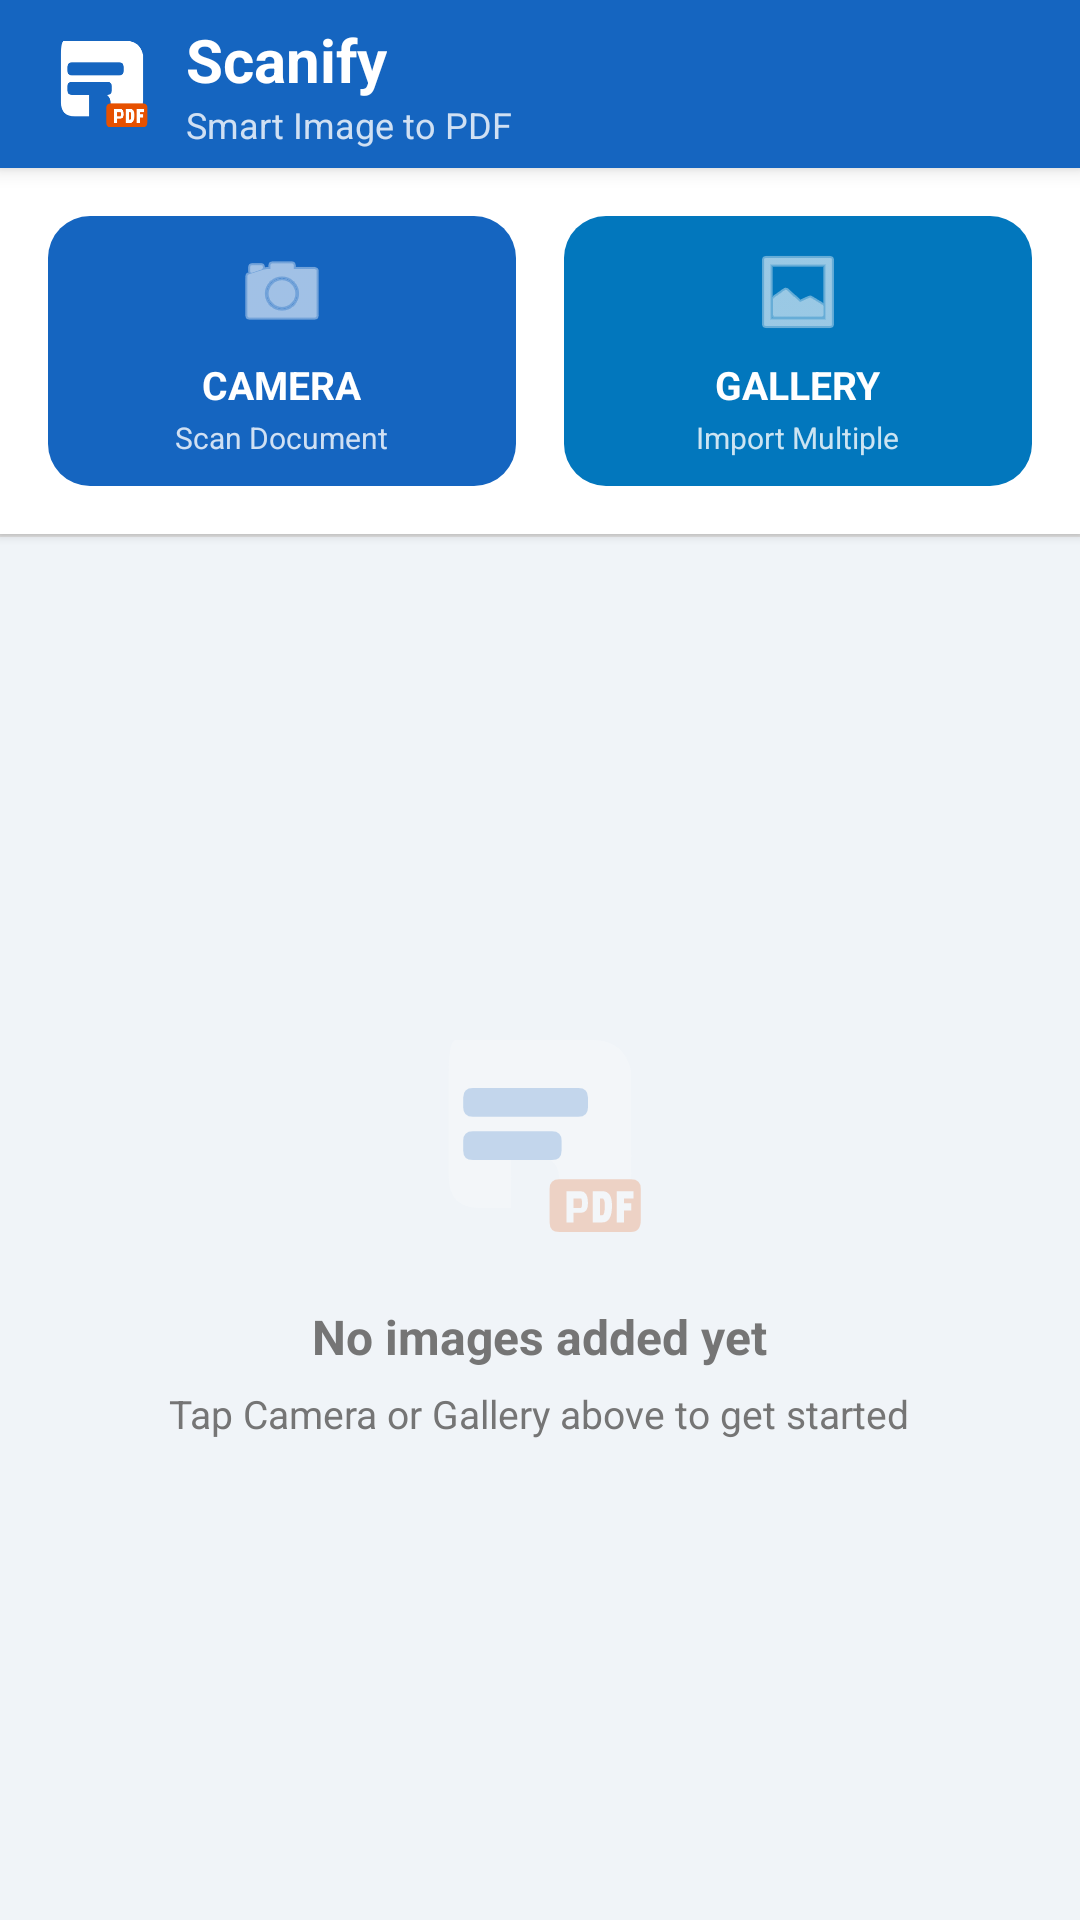

Android layout source for this screen:
<!-- AndroidManifest.xml: application theme Theme.Scanify -->
<!-- res/layout/activity_main.xml -->
<?xml version="1.0" encoding="utf-8"?>
<androidx.coordinatorlayout.widget.CoordinatorLayout
    xmlns:android="http://schemas.android.com/apk/res/android"
    xmlns:app="http://schemas.android.com/apk/res-auto"
    android:layout_width="match_parent"
    android:layout_height="match_parent"
    android:background="@color/background">

    <com.google.android.material.appbar.AppBarLayout
        android:layout_width="match_parent"
        android:layout_height="wrap_content"
        android:elevation="4dp">

        <com.google.android.material.appbar.MaterialToolbar
            android:id="@+id/toolbar"
            android:layout_width="match_parent"
            android:layout_height="?attr/actionBarSize"
            android:background="@color/primary">

            
            <LinearLayout
                android:layout_width="match_parent"
                android:layout_height="match_parent"
                android:orientation="horizontal"
                android:gravity="center_vertical">

                
                <ImageView
                    android:layout_width="36dp"
                    android:layout_height="36dp"
                    android:src="@drawable/ic_logo_toolbar"
                    android:contentDescription="Scanify logo"
                    android:layout_marginEnd="10dp" />

                
                <LinearLayout
                    android:layout_width="wrap_content"
                    android:layout_height="wrap_content"
                    android:orientation="vertical">

                    <TextView
                        android:layout_width="wrap_content"
                        android:layout_height="wrap_content"
                        android:text="Scanify"
                        android:textColor="#FFFFFF"
                        android:textSize="20sp"
                        android:textStyle="bold" />

                    <TextView
                        android:layout_width="wrap_content"
                        android:layout_height="wrap_content"
                        android:text="Smart Image to PDF"
                        android:textColor="#CCFFFFFF"
                        android:textSize="12sp" />

                </LinearLayout>
            </LinearLayout>

        </com.google.android.material.appbar.MaterialToolbar>

    </com.google.android.material.appbar.AppBarLayout>

    <LinearLayout
        android:layout_width="match_parent"
        android:layout_height="match_parent"
        android:orientation="vertical"
        app:layout_behavior="@string/appbar_scrolling_view_behavior">

        
        <LinearLayout
            android:layout_width="match_parent"
            android:layout_height="wrap_content"
            android:orientation="horizontal"
            android:padding="16dp"
            android:background="@color/surface"
            android:elevation="2dp">

            
            <LinearLayout
                android:id="@+id/btnCamera"
                android:layout_width="0dp"
                android:layout_height="90dp"
                android:layout_weight="1"
                android:layout_marginEnd="8dp"
                android:orientation="vertical"
                android:gravity="center"
                android:background="@drawable/btn_camera_bg"
                android:clickable="true"
                android:focusable="true">

                <ImageView
                    android:layout_width="32dp"
                    android:layout_height="32dp"
                    android:src="@android:drawable/ic_menu_camera"
                    android:contentDescription="Camera"
                    app:tint="@android:color/white" />

                <TextView
                    android:layout_width="wrap_content"
                    android:layout_height="wrap_content"
                    android:layout_marginTop="6dp"
                    android:text="CAMERA"
                    android:textColor="@android:color/white"
                    android:textSize="13sp"
                    android:textStyle="bold" />

                <TextView
                    android:layout_width="wrap_content"
                    android:layout_height="wrap_content"
                    android:layout_marginTop="2dp"
                    android:text="Scan Document"
                    android:textColor="#CCffffff"
                    android:textSize="10sp" />

            </LinearLayout>

            
            <LinearLayout
                android:id="@+id/btnGallery"
                android:layout_width="0dp"
                android:layout_height="90dp"
                android:layout_weight="1"
                android:layout_marginStart="8dp"
                android:orientation="vertical"
                android:gravity="center"
                android:background="@drawable/btn_gallery_bg"
                android:clickable="true"
                android:focusable="true">

                <ImageView
                    android:layout_width="32dp"
                    android:layout_height="32dp"
                    android:src="@android:drawable/ic_menu_gallery"
                    android:contentDescription="Gallery"
                    app:tint="@android:color/white" />

                <TextView
                    android:layout_width="wrap_content"
                    android:layout_height="wrap_content"
                    android:layout_marginTop="6dp"
                    android:text="GALLERY"
                    android:textColor="@android:color/white"
                    android:textSize="13sp"
                    android:textStyle="bold" />

                <TextView
                    android:layout_width="wrap_content"
                    android:layout_height="wrap_content"
                    android:layout_marginTop="2dp"
                    android:text="Import Multiple"
                    android:textColor="#CCffffff"
                    android:textSize="10sp" />

            </LinearLayout>

        </LinearLayout>

        
        <LinearLayout
            android:id="@+id/countBar"
            android:layout_width="match_parent"
            android:layout_height="40dp"
            android:orientation="horizontal"
            android:paddingStart="16dp"
            android:paddingEnd="16dp"
            android:gravity="center_vertical"
            android:background="@color/surface"
            android:visibility="gone">

            <TextView
                android:id="@+id/tvImageCount"
                android:layout_width="0dp"
                android:layout_height="wrap_content"
                android:layout_weight="1"
                android:text="0 images selected"
                android:textColor="@color/primary"
                android:textSize="13sp"
                android:textStyle="bold" />

            <TextView
                android:layout_width="wrap_content"
                android:layout_height="wrap_content"
                android:text="Long-press to remove"
                android:textColor="@color/text_secondary"
                android:textSize="11sp" />

        </LinearLayout>

        <View android:layout_width="match_parent" android:layout_height="1dp" android:background="#E0E0E0" />

        
        <LinearLayout
            android:id="@+id/emptyState"
            android:layout_width="match_parent"
            android:layout_height="0dp"
            android:layout_weight="1"
            android:orientation="vertical"
            android:gravity="center"
            android:visibility="visible">

            <ImageView
                android:layout_width="80dp"
                android:layout_height="80dp"
                android:src="@drawable/ic_logo_toolbar"
                android:alpha="0.2"
                android:contentDescription="Empty" />

            <TextView
                android:layout_width="wrap_content"
                android:layout_height="wrap_content"
                android:layout_marginTop="16dp"
                android:text="No images added yet"
                android:textSize="16sp"
                android:textColor="@color/text_secondary"
                android:textStyle="bold" />

            <TextView
                android:layout_width="wrap_content"
                android:layout_height="wrap_content"
                android:layout_marginTop="6dp"
                android:text="Tap Camera or Gallery above to get started"
                android:textSize="13sp"
                android:textColor="@color/text_secondary"
                android:gravity="center"
                android:paddingStart="32dp"
                android:paddingEnd="32dp" />

        </LinearLayout>

        
        <androidx.recyclerview.widget.RecyclerView
            android:id="@+id/recyclerView"
            android:layout_width="match_parent"
            android:layout_height="0dp"
            android:layout_weight="1"
            android:padding="6dp"
            android:clipToPadding="false"
            android:visibility="gone" />

    </LinearLayout>

    
    <com.google.android.material.floatingactionbutton.ExtendedFloatingActionButton
        android:id="@+id/fabConvert"
        android:layout_width="wrap_content"
        android:layout_height="wrap_content"
        android:layout_gravity="bottom|center_horizontal"
        android:layout_margin="20dp"
        android:text="Convert to PDF"
        android:textColor="@android:color/white"
        android:textSize="15sp"
        android:textStyle="bold"
        app:icon="@drawable/ic_pdf"
        app:iconTint="@android:color/white"
        app:backgroundTint="@color/accent"
        android:visibility="gone" />

</androidx.coordinatorlayout.widget.CoordinatorLayout>
<!-- resources referenced by this layout -->
<resources>
  <color name="accent">#E65100</color>
  <color name="background">#F0F4F8</color>
  <color name="primary">#1565C0</color>
  <color name="surface">#FFFFFF</color>
  <color name="text_secondary">#757575</color>
  <!-- drawable btn_camera_bg (drawable) -->
  <?xml version="1.0" encoding="utf-8"?>
  <selector xmlns:android="http://schemas.android.com/apk/res/android">
      <item android:state_pressed="true">
          <shape android:shape="rectangle">
              <solid android:color="#0D47A1"/>
              <corners android:radius="14dp"/>
          </shape>
      </item>
      <item>
          <shape android:shape="rectangle">
              <solid android:color="#1565C0"/>
              <corners android:radius="14dp"/>
          </shape>
      </item>
  </selector>
  <!-- drawable btn_gallery_bg (drawable) -->
  <?xml version="1.0" encoding="utf-8"?>
  <selector xmlns:android="http://schemas.android.com/apk/res/android">
      <item android:state_pressed="true">
          <shape android:shape="rectangle">
              <solid android:color="#01579B"/>
              <corners android:radius="14dp"/>
          </shape>
      </item>
      <item>
          <shape android:shape="rectangle">
              <solid android:color="#0277BD"/>
              <corners android:radius="14dp"/>
          </shape>
      </item>
  </selector>
  <!-- drawable ic_logo_toolbar (drawable) -->
  <?xml version="1.0" encoding="utf-8"?>
  <vector xmlns:android="http://schemas.android.com/apk/res/android"
      android:width="36dp"
      android:height="36dp"
      android:viewportWidth="100"
      android:viewportHeight="100">
  
      
      <path
          android:fillColor="#FFFFFF"
          android:pathData="
          M15,10 L72,10 Q85,10 88,23 L88,65 Q88,78 75,80 L58,80 L58,68 Q58,60 50,58 L38,58 L38,80 L25,80 Q12,80 12,67 L12,23 Q12,10 15,10 Z"/>
  
      
      <path android:fillColor="#1565C0"
          android:pathData="M22,30 L66,30 Q70,30 70,34 L70,38 Q70,42 66,42 L22,42 Q18,42 18,38 L18,34 Q18,30 22,30 Z"/>
      <path android:fillColor="#1565C0"
          android:pathData="M22,48 L55,48 Q59,48 59,52 L59,56 Q59,60 55,60 L22,60 Q18,60 18,56 L18,52 Q18,48 22,48 Z"/>
  
      
      <path android:fillColor="#E65100"
          android:pathData="M58,68 L88,68 Q92,68 92,72 L92,85 Q92,90 88,90 L58,90 Q54,90 54,86 L54,72 Q54,68 58,68 Z"/>
  
      
      <path android:fillColor="#FFFFFF"
          android:pathData="M61,73 L61,86 L64,86 L64,82 L67,82 Q70,82 70,78 Q70,73 67,73 Z M64,76 L67,76 Q67.5,76 67.5,78 Q67.5,80 67,80 L64,80 Z"/>
      
      <path android:fillColor="#FFFFFF"
          android:pathData="M72,73 L72,86 L76,86 Q80,86 80,79 Q80,73 76,73 Z M75,76 L76,76 Q77,76 77,79 Q77,83 76,83 L75,83 Z"/>
      
      <path android:fillColor="#FFFFFF"
          android:pathData="M82,73 L82,86 L85,86 L85,81 L88,81 L88,78 L85,78 L85,76 L89,76 L89,73 Z"/>
  </vector>
  <!-- drawable ic_pdf (drawable) -->
  <?xml version="1.0" encoding="utf-8"?>
  <vector xmlns:android="http://schemas.android.com/apk/res/android"
      android:width="24dp"
      android:height="24dp"
      android:viewportWidth="24"
      android:viewportHeight="24">
      <path android:fillColor="#FFFFFF"
          android:pathData="M20,2H8C6.9,2 6,2.9 6,4v12c0,1.1 0.9,2 2,2h12c1.1,0 2,-0.9 2,-2V4C22,2.9 21.1,2 20,2zM11.5,9.5c0,0.83 -0.67,1.5 -1.5,1.5H9v1.5H7.5V7H10c0.83,0 1.5,0.67 1.5,1.5V9.5zM16.5,11c0,0.83 -0.67,1.5 -1.5,1.5h-2.5V7H15c0.83,0 1.5,0.67 1.5,1.5V11zM20,8.5h-1.5V9.5H20V11h-1.5v1.5H17V7h3V8.5zM9,9.5h1V8.5H9V9.5zM4,6H2v14c0,1.1 0.9,2 2,2h14v-2H4V6zM14,11h0.5c0.28,0 0.5,-0.22 0.5,-0.5v-2c0,-0.28 -0.22,-0.5 -0.5,-0.5H14V11z"/>
  </vector>
  <style name="Theme.Scanify" parent="Theme.MaterialComponents.DayNight.NoActionBar">
          <item name="colorPrimary">@color/primary</item>
          <item name="colorPrimaryDark">@color/primary_dark</item>
          <item name="colorAccent">@color/accent</item>
          <item name="android:statusBarColor">@color/primary_dark</item>
      </style>
  <color name="primary_dark">#0D47A1</color>
</resources>
